Run: headless pygame with SDL's dummy video driver; simulated clock (each Clock.tick advances the game by its frame time, no real sleeping); random seed 0; keys injected as events and as key.get_pressed() state; no mouse input.
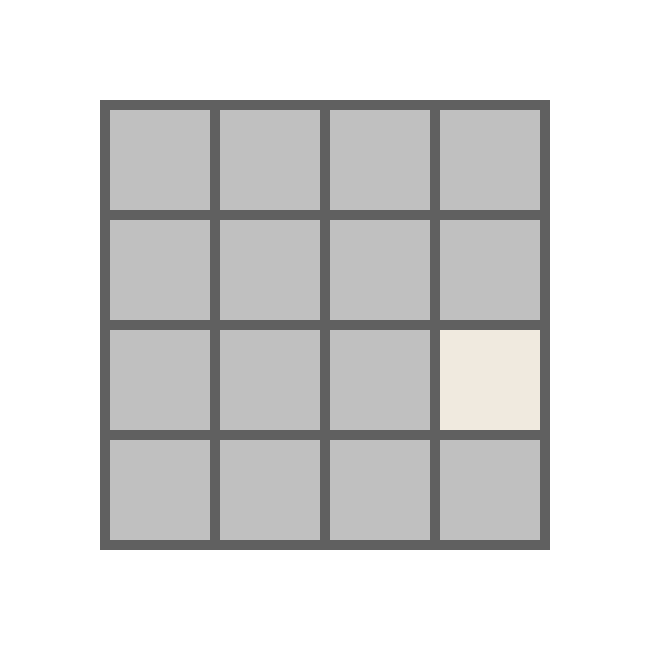
Frame 1 of 4 · flips 1–60 · no input
Frame 2 of 4 · flips 61–180 · tapped SPACE, RETURN · held RIGHT (→), D · screen unchanged from frame 1, image omitted
Frame 3 of 4 · flips 181–300 · held DOWN (↓), S · screen unchanged from frame 2, image omitted
Frame 4 of 4 · flips 301–420 · held LEFT (←), A, UP (↑), W · screen unchanged from frame 3, image omitted

The pygame program that drew these frames:

import pygame
import random

pygame.init()

WIDTH, HEIGHT = 660, 660
SQUARE_SIZE = 100
PADDING = 10
GRID_SIZE = 4 * SQUARE_SIZE + 5 * PADDING
WIN = pygame.display.set_mode((WIDTH, HEIGHT))

BG_COLOR = "white"
DARK_GREY = (96, 96, 96)
LIGHT_GREY = (192, 192, 192)
COLOR_2 = (240, 234, 223)
COLOR_4 = (224, 206, 166)
COLOR_8 = (232, 147, 72)
COLOR_16 = (212, 112, 55)

pygame.display.set_caption("2048")

grid = []

for g in range(16):
    grid.append(g)

print(grid)

class Square:
    def __init__(self, pos):
        self.pos = pos
        grid.remove(self.pos)
        self.exp = 1
        #value = 2^self.exp

    def draw_square(self, win):
        pygame.draw.rect(win, COLOR_2, (100 + PADDING + (PADDING + SQUARE_SIZE) * (self.pos % 4), 
                                        100 + PADDING + (PADDING + SQUARE_SIZE) * (self.pos // 4), SQUARE_SIZE, SQUARE_SIZE))

def draw_board(win):
    win.fill(BG_COLOR)
    pygame.draw.rect(win, DARK_GREY, (100, 100, GRID_SIZE, GRID_SIZE))
    for n in range(4):
        for k in range(4):
            pygame.draw.rect(win, LIGHT_GREY, (100 + PADDING + (PADDING + SQUARE_SIZE) * n, 
                                               100 + PADDING + (PADDING + SQUARE_SIZE) * k, SQUARE_SIZE, SQUARE_SIZE))

def main():
    run = True
    #pos = random.choice(grid)
    s_1 = Square(11)

    while run:

        for event in pygame.event.get():
            if event.type == pygame.QUIT:
                run = False
                break

        draw_board(WIN)
        s_1.draw_square(WIN)

        pygame.display.update()

    pygame.quit()

main()
print(grid)
